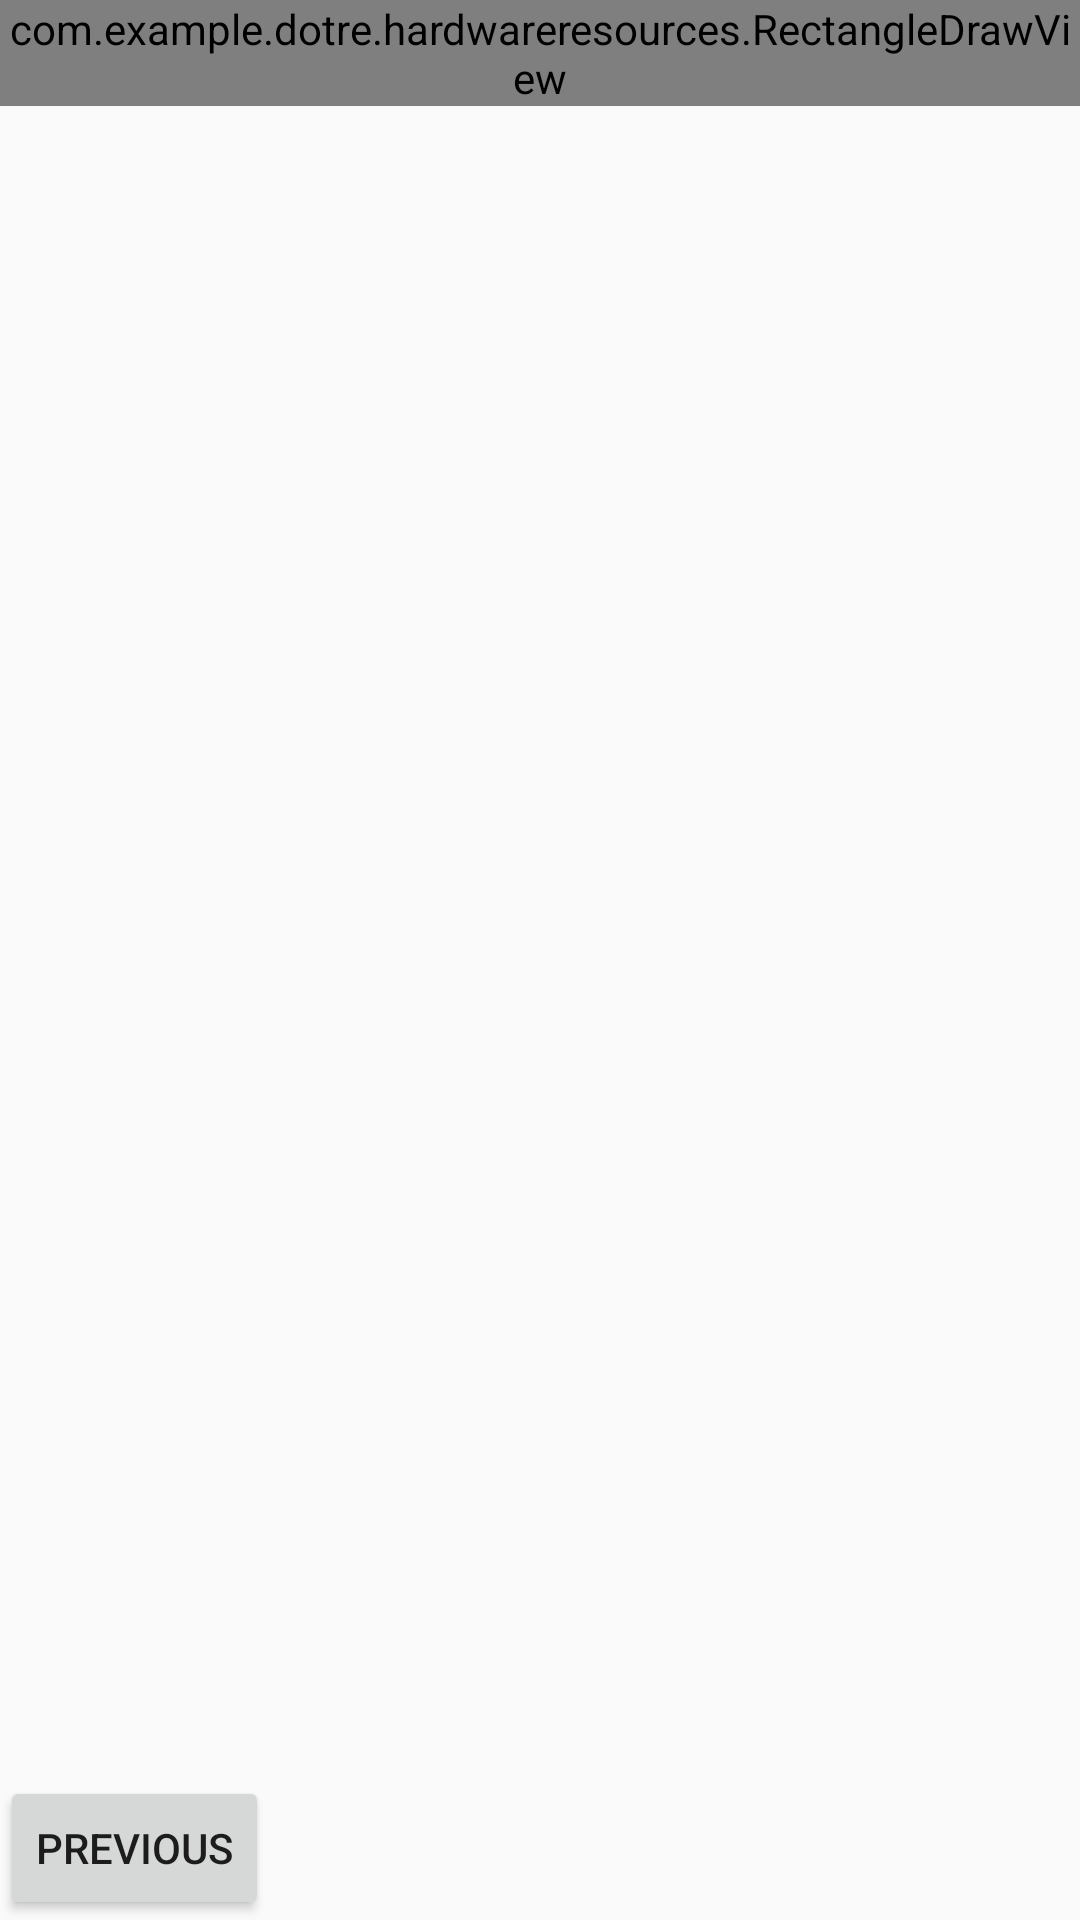

Produce the Android XML layout that renders to this screen, including the resource entries it uses.
<!-- AndroidManifest.xml: application theme AppTheme -->
<!-- res/layout/fragment_acceleration.xml -->
<RelativeLayout xmlns:android="http://schemas.android.com/apk/res/android"
    xmlns:tools="http://schemas.android.com/tools"
    android:id="@+id/accLayout"
    android:layout_width="match_parent"
    android:layout_height="match_parent"
    tools:context="com.example.dotre.hardwareresources.AccelerationFragment">

    <com.example.dotre.hardwareresources.RectangleDrawView
        android:id="@+id/accRectangle"
        android:layout_width="wrap_content"
        android:layout_height="wrap_content" />

    <Button
        android:id="@+id/accPreviousButton"
        style="@style/previousButtonStyle" />

</RelativeLayout>
<!-- resources referenced by this layout -->
<resources>
  <style name="previousButtonStyle">
          <item name="android:layout_width">wrap_content</item>
          <item name="android:layout_height">wrap_content</item>
          <item name="android:layout_alignParentBottom">true</item>
          <item name="android:layout_alignParentStart">true</item>
          <item name="android:text">@string/previous</item>
      </style>
  <style name="AppTheme" parent="Theme.AppCompat.Light.DarkActionBar">
          
          <item name="colorPrimary">@color/colorPrimary</item>
          <item name="colorPrimaryDark">@color/colorPrimaryDark</item>
          <item name="colorAccent">@color/colorAccent</item>
      </style>
  <string name="previous">Previous</string>
  <!-- not gathered from this repository: default colours our renderer supplied (Android Studio template values) -->
  <color name="colorPrimary">#FF6200EE</color>
  <color name="colorPrimaryDark">#FF3700B3</color>
  <color name="colorAccent">#FF03DAC5</color>
</resources>
